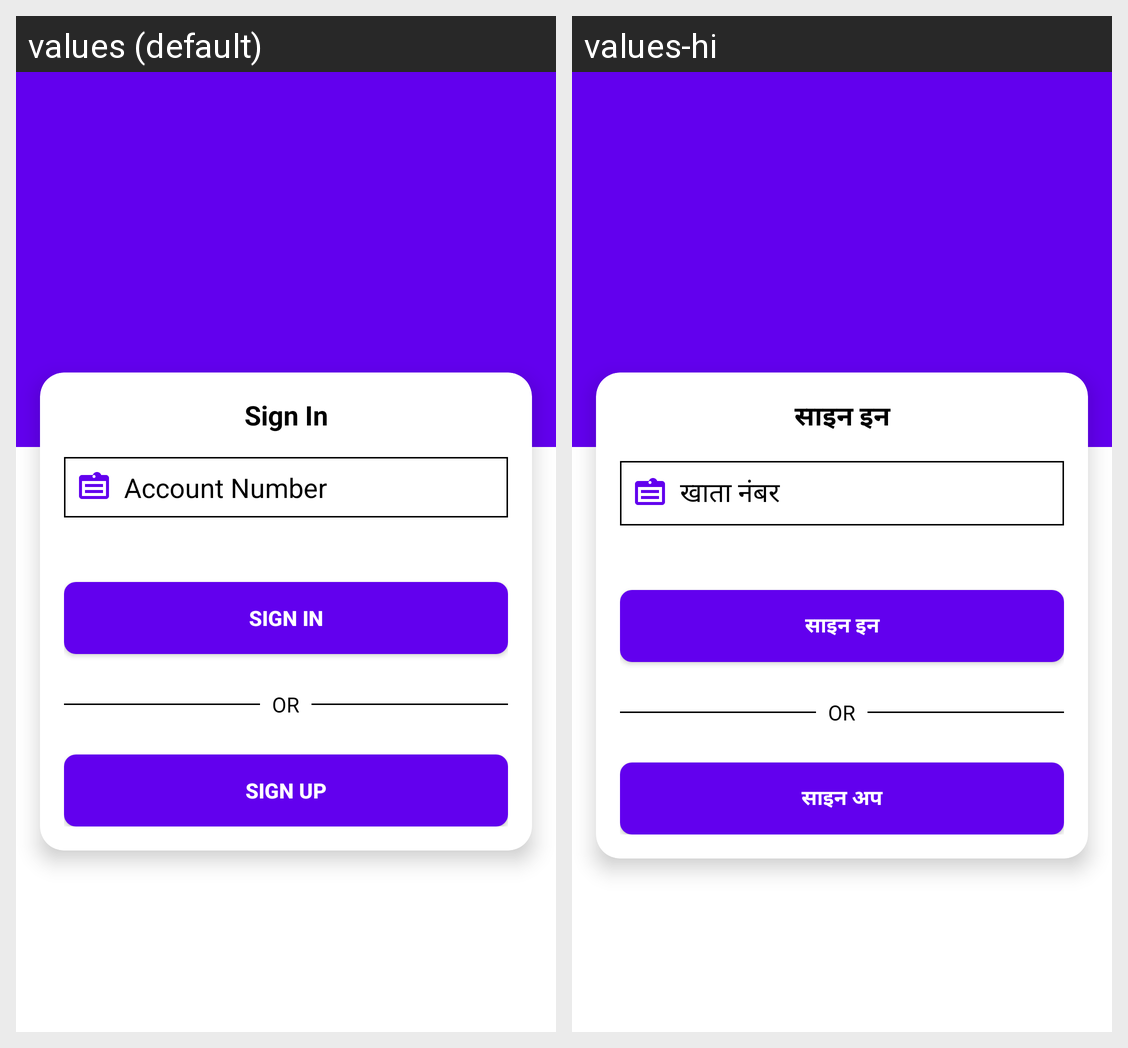

For this localized Android screen grid, give each drawn string resource with its value in every locale shown.
Android screen res/layout/fragment_login.xml rendered under 2 locales, left to right: values (default), values-hi. Device: Nexus 5 (rendered at 1080×1920; each locale shown at half size, 540×960, under a caption strip naming it); theme Theme.MyApp.
Strings drawn on this screen, with the default value and each locale's value (text and hints the layout hard-codes, and strings that could not be matched under every locale, appear in the picture but are not listed):

sign_in
  values: Sign In
  values-hi: साइन इन

account_number
  values: Account Number
  values-hi: खाता नंबर

sign_up
  values: Sign Up
  values-hi: साइन अप
